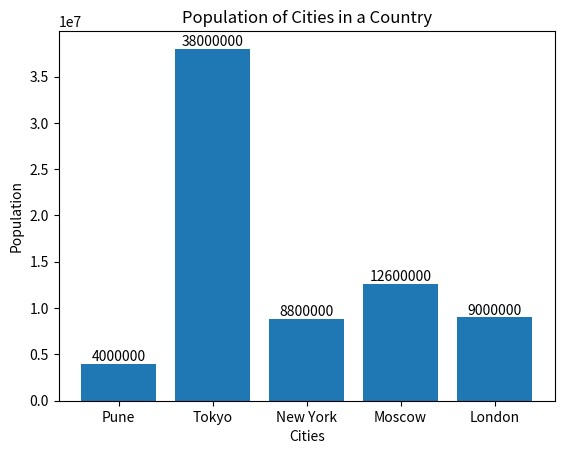

The script that saved this image:
#a. Create a bar chart using matplotlib to display the population of different cities in a country.

from matplotlib import pyplot as plt

cities = ['Pune', 'Tokyo', 'New York', 'Moscow', 'London']
populations = [4000000, 38000000, 8800000, 12600000, 9000000]

plt.bar(cities, populations)

plt.xlabel('Cities')
plt.ylabel('Population')
plt.title('Population of Cities in a Country')

for i in range(len(cities)):
    plt.text(i, populations[i], str(populations[i]), ha='center', va='bottom')

plt.show()